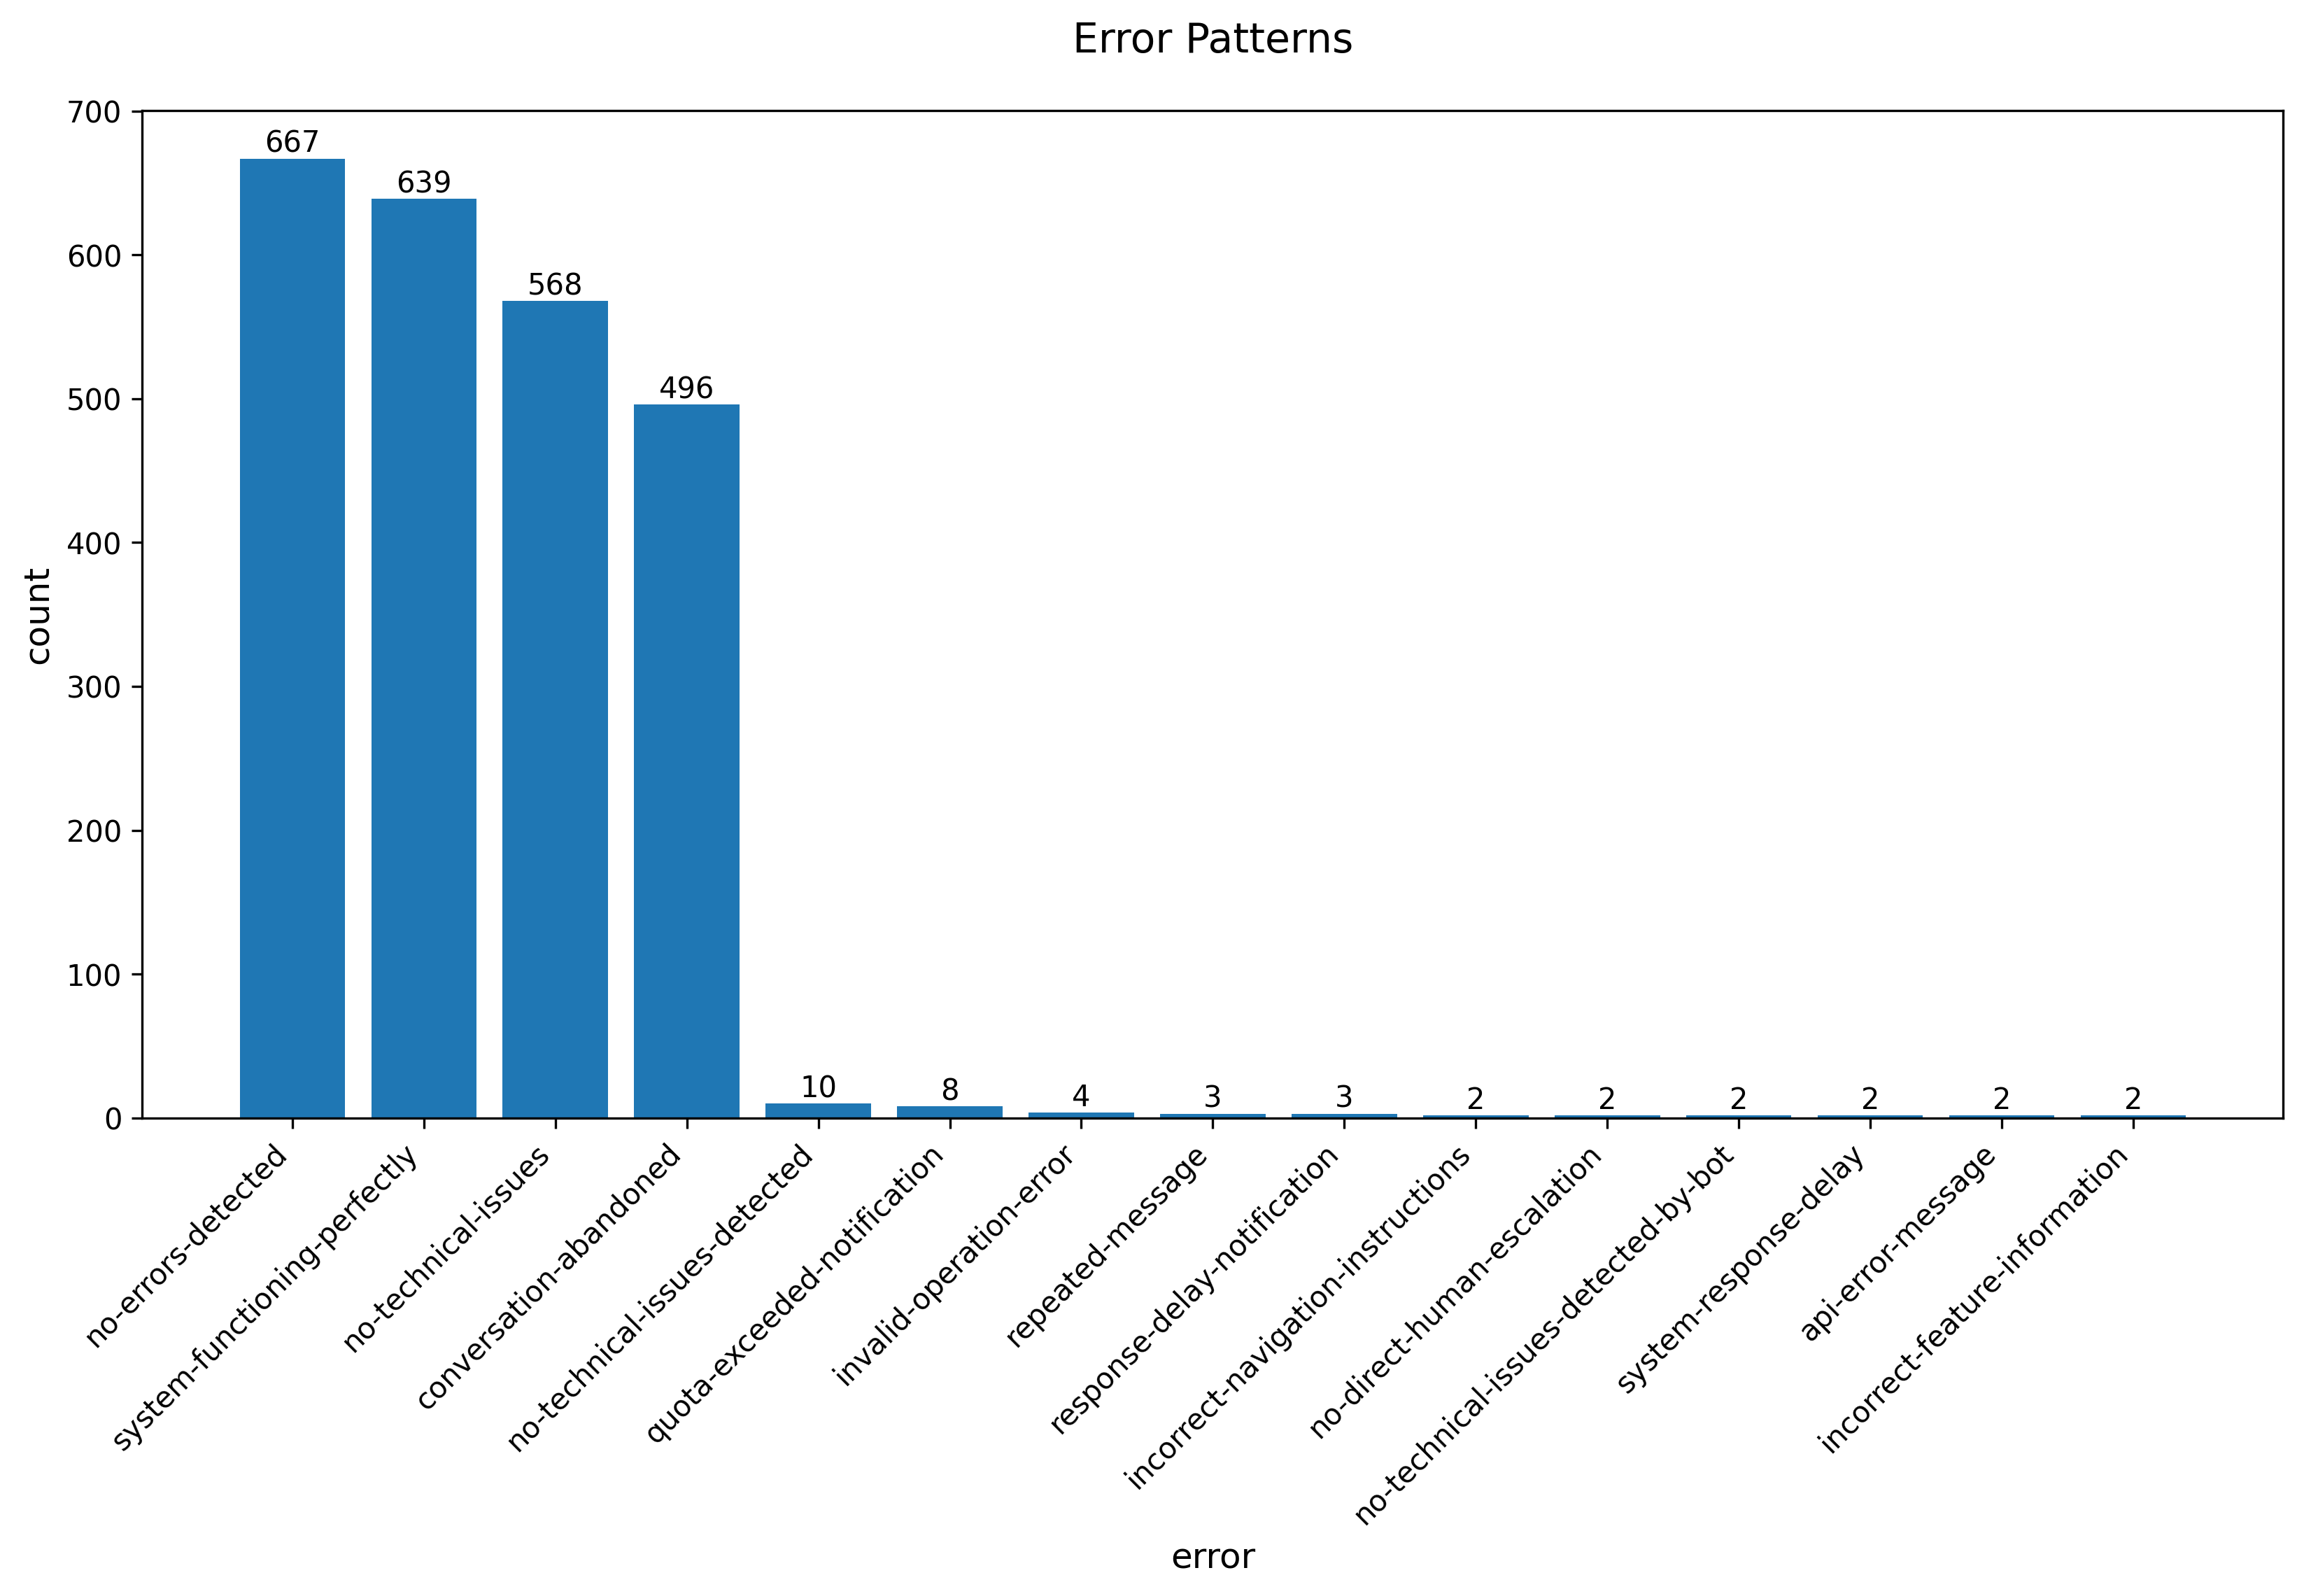

The table this chart was drawn from, first rows:
error_pattern, count
no-errors-detected, 667
system-functioning-perfectly, 639
no-technical-issues, 568
conversation-abandoned, 496
no-technical-issues-detected, 10
quota-exceeded-notification, 8
invalid-operation-error, 4
repeated-message, 3
response-delay-notification, 3
incorrect-navigation-instructions, 2
no-direct-human-escalation, 2
no-technical-issues-detected-by-bot, 2
system-response-delay, 2
api-error-message, 2
incorrect-feature-information, 2
duplicate-response, 2
quota-exhaustion-notification, 2
incorrect-resource-link, 2
incorrect initial instructions, 1
no-live-agent-connection, 1
quota-exhaustion, 1
misunderstanding-user-intent, 1
access-denied-error, 1
attachment-missing-in-email, 1
repeated information, 1
repeated responses without resolution, 1
invalid-ipn-error, 1
initial-missing-step, 1
no-escalation-capability, 1
incorrect Click ID retrieval instruction…, 1
support-email-not-working, 1
platform-issue-message, 1
reply-quota-exhausted, 1
conflicting-targeting-information, 1
no-response-to-command, 1
non-functional-link, 1
possible-ui-click-issue, 1
broken-link, 1
system-delay-in-status-update, 1
non-functional-email-address, 1
incorrect URL provided, 1
inability to verify audience availabilit…, 1
live-agent-transfer-not-supported, 1
initial-misunderstanding-of-platform, 1
invalid-token, 1
no-live-agent-transfer-capability, 1
blank-responses, 1
test-not-completing, 1
card-authorization-failure, 1
user-unable-to-save-pixel-setup, 1
no-access-to-error-details, 1
support-team-non-response, 1
no-download-link-visible, 1
no-response-from-support, 1
